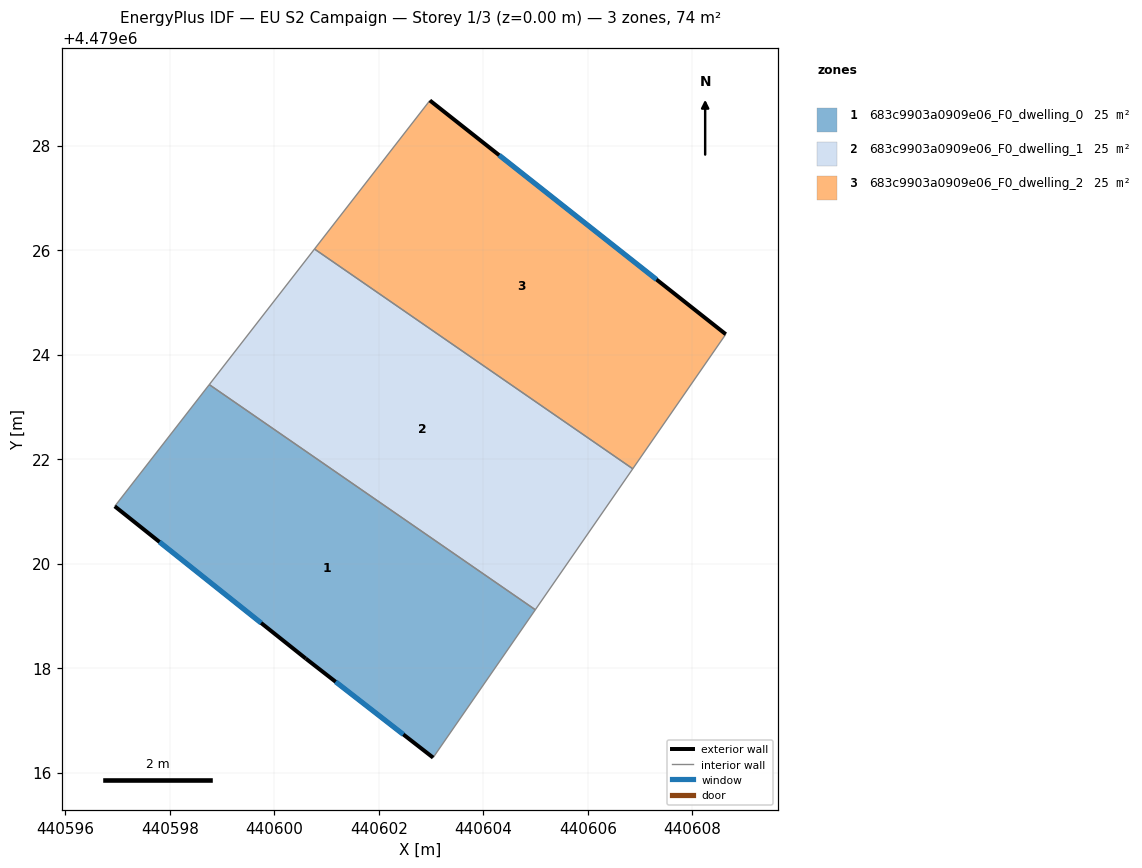
=== STOREY PLAN SPEC (per zone: floor XY polygon, exterior-wall plan segments, windows/doors) ===
zone 1: 683c9903a0909e06_F0_dwelling_0  (24.6 m²)
  floor: (440605.00, 4479019.12) (440603.04, 4479016.29) (440600.60, 4479018.18) (440596.95, 4479021.10) (440598.76, 4479023.43)
  exterior wall: (440600.60, 4479018.18) – (440603.04, 4479016.29)  [3.1 m]
    window: (440601.17, 4479017.74) – (440602.47, 4479016.73)  [2.6 m²]
  exterior wall: (440596.95, 4479021.10) – (440600.60, 4479018.18)  [4.7 m]
    window: (440597.80, 4479020.41) – (440599.75, 4479018.86)  [4.0 m²]
  interior walls: 3
zone 2: 683c9903a0909e06_F0_dwelling_1  (24.6 m²)
  floor: (440606.86, 4479021.82) (440605.00, 4479019.12) (440598.76, 4479023.43) (440600.77, 4479026.02)
  interior walls: 4
zone 3: 683c9903a0909e06_F0_dwelling_2  (24.6 m²)
  floor: (440608.64, 4479024.39) (440606.86, 4479021.82) (440600.77, 4479026.02) (440602.98, 4479028.86)
  exterior wall: (440608.64, 4479024.39) – (440602.98, 4479028.86)  [7.2 m]
    window: (440607.32, 4479025.44) – (440604.30, 4479027.82)  [6.1 m²]
  interior walls: 3

=== DERIVED (storey summary) ===
Building: EU S2 Campaign
Storey: 1 of 3  (floor level z = 0.00 m)
Storey gross floor area: 73.7 m²
Zones on this storey: 3
  - 683c9903a0909e06_F0_dwelling_0: floor 24.6 m²; exterior wall 7.8 m (23.3 m²); 2 window(s) 6.6 m²; WWR 28.3%
  - 683c9903a0909e06_F0_dwelling_1: floor 24.6 m²
  - 683c9903a0909e06_F0_dwelling_2: floor 24.6 m²; exterior wall 7.2 m (21.7 m²); 1 window(s) 6.1 m²; WWR 28.3%
Zone adjacency (shared interzone walls):
  - 683c9903a0909e06_F0_dwelling_0 ↔ 683c9903a0909e06_F0_dwelling_1
  - 683c9903a0909e06_F0_dwelling_1 ↔ 683c9903a0909e06_F0_dwelling_2